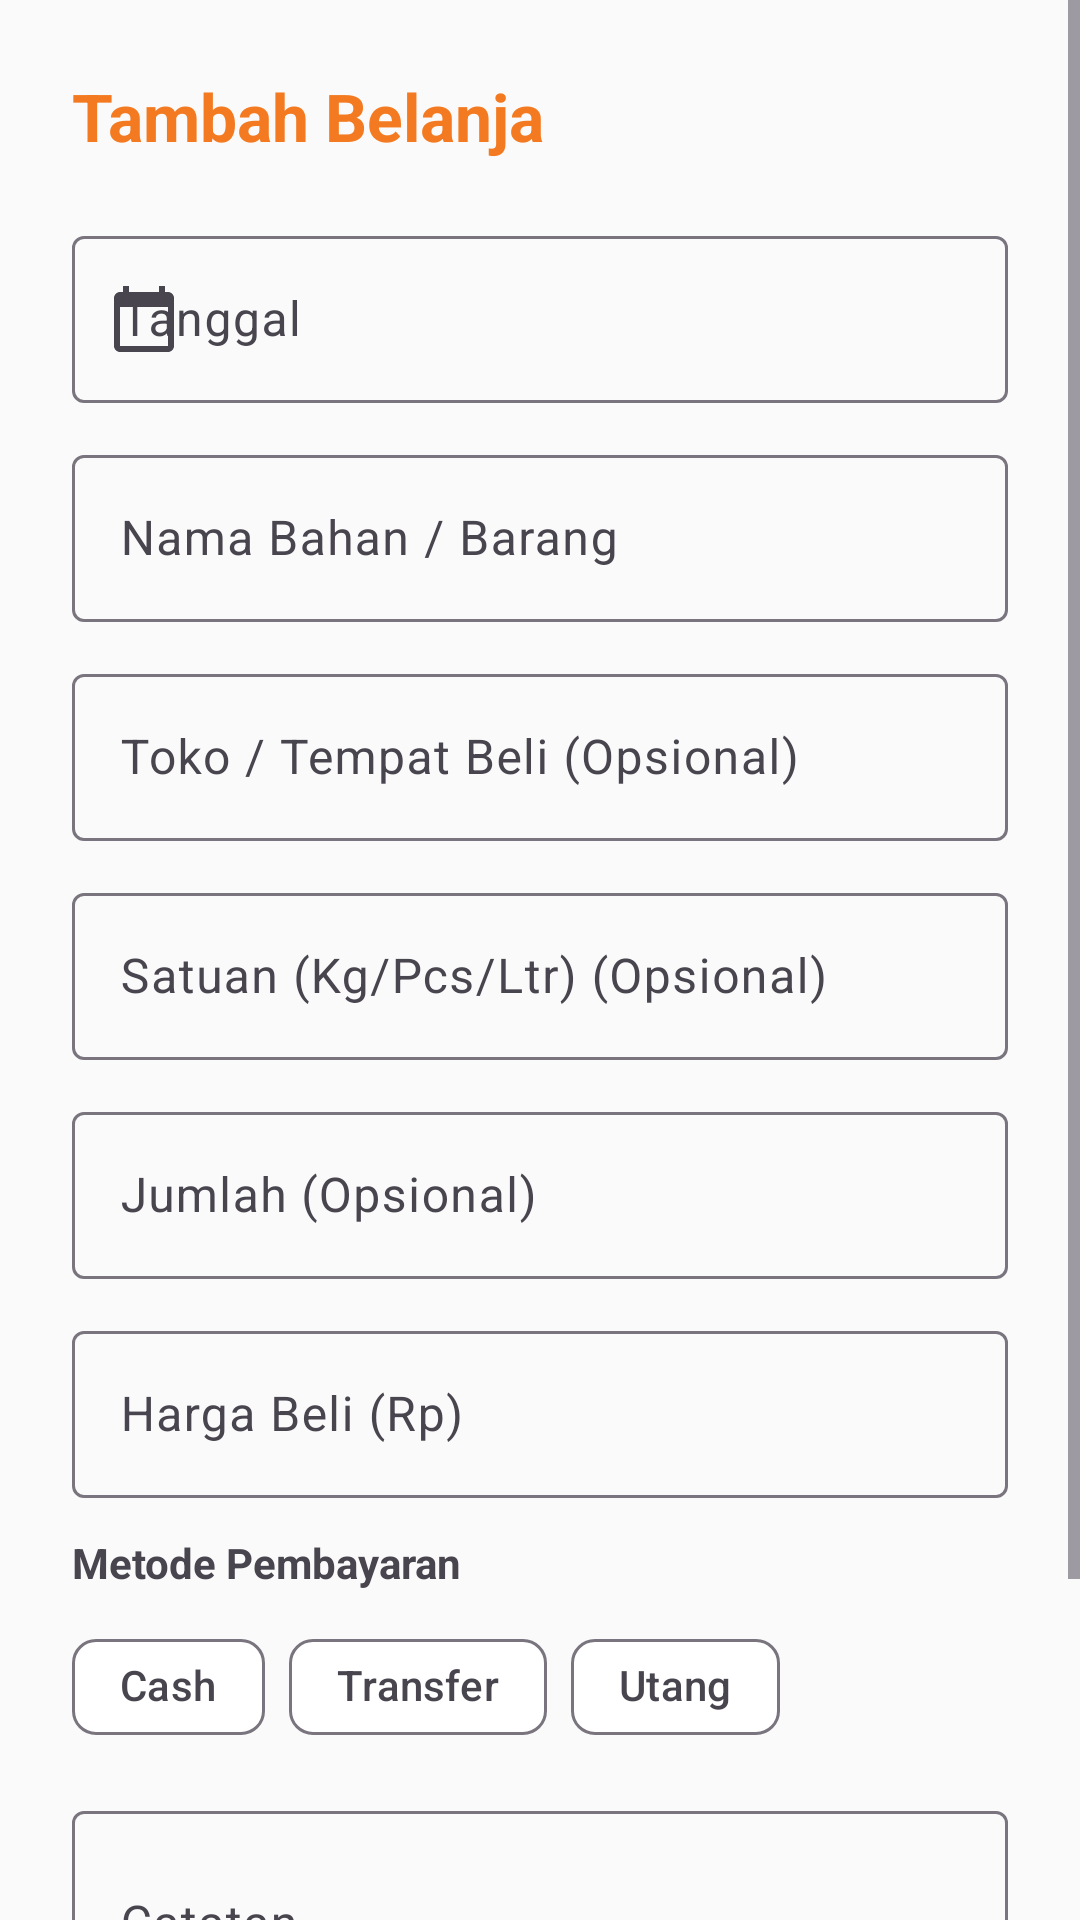

Android layout source for this screen:
<!-- AndroidManifest.xml: application theme Theme.DapurMoms -->
<!-- res/layout/dialog_tambah_belanja.xml -->
<ScrollView xmlns:android="http://schemas.android.com/apk/res/android"
    xmlns:app="http://schemas.android.com/apk/res-auto"
    android:layout_width="match_parent"
    android:layout_height="match_parent"
    android:fillViewport="true">

    <LinearLayout
        android:layout_width="match_parent"
        android:layout_height="wrap_content"
        android:orientation="vertical"
        android:padding="24dp">

        <TextView
            android:layout_width="match_parent"
            android:layout_height="wrap_content"
            android:text="@string/tambah_belanja"
            android:textSize="22sp"
            android:textStyle="bold"
            android:textColor="@color/md_theme_primary"
            android:layout_marginBottom="20dp" />

        <com.google.android.material.textfield.TextInputLayout
            style="@style/Widget.Material3.TextInputLayout.OutlinedBox"
            android:layout_width="match_parent"
            android:layout_height="wrap_content"
            android:layout_marginBottom="12dp"
            android:hint="@string/tanggal"
            app:startIconDrawable="@drawable/ic_calendar">
            <com.google.android.material.textfield.TextInputEditText
                android:id="@+id/et_tanggal"
                android:layout_width="match_parent"
                android:layout_height="wrap_content"
                android:focusable="false"
                android:clickable="true" />
        </com.google.android.material.textfield.TextInputLayout>

        <com.google.android.material.textfield.TextInputLayout
            style="@style/Widget.Material3.TextInputLayout.OutlinedBox"
            android:layout_width="match_parent"
            android:layout_height="wrap_content"
            android:layout_marginBottom="12dp"
            android:hint="@string/nama_bahan">
            <com.google.android.material.textfield.TextInputEditText
                android:id="@+id/et_nama_bahan"
                android:layout_width="match_parent"
                android:layout_height="wrap_content"
                android:inputType="text" />
        </com.google.android.material.textfield.TextInputLayout>

        <com.google.android.material.textfield.TextInputLayout
            style="@style/Widget.Material3.TextInputLayout.OutlinedBox"
            android:layout_width="match_parent"
            android:layout_height="wrap_content"
            android:layout_marginBottom="12dp"
            android:hint="@string/toko_tempat_beli_opsional">
            <com.google.android.material.textfield.TextInputEditText
                android:id="@+id/et_toko"
                android:layout_width="match_parent"
                android:layout_height="wrap_content"
                android:inputType="text" />
        </com.google.android.material.textfield.TextInputLayout>

        <com.google.android.material.textfield.TextInputLayout
            style="@style/Widget.Material3.TextInputLayout.OutlinedBox"
            android:layout_width="match_parent"
            android:layout_height="wrap_content"
            android:layout_marginBottom="12dp"
            android:hint="@string/satuan_opsional">
            <com.google.android.material.textfield.TextInputEditText
                android:id="@+id/et_volume"
                android:layout_width="match_parent"
                android:layout_height="wrap_content"
                android:inputType="text" />
        </com.google.android.material.textfield.TextInputLayout>

        <com.google.android.material.textfield.TextInputLayout
            style="@style/Widget.Material3.TextInputLayout.OutlinedBox"
            android:layout_width="match_parent"
            android:layout_height="wrap_content"
            android:layout_marginBottom="12dp"
            android:hint="@string/jumlah_opsional">
            <com.google.android.material.textfield.TextInputEditText
                android:id="@+id/et_jumlah"
                android:layout_width="match_parent"
                android:layout_height="wrap_content"
                android:inputType="numberDecimal" />
        </com.google.android.material.textfield.TextInputLayout>

        <com.google.android.material.textfield.TextInputLayout
            style="@style/Widget.Material3.TextInputLayout.OutlinedBox"
            android:layout_width="match_parent"
            android:layout_height="wrap_content"
            android:layout_marginBottom="12dp"
            android:hint="@string/harga_beli">
            <com.google.android.material.textfield.TextInputEditText
                android:id="@+id/et_harga_beli"
                android:layout_width="match_parent"
                android:layout_height="wrap_content"
                android:inputType="number" />
        </com.google.android.material.textfield.TextInputLayout>

        <TextView
            android:layout_width="wrap_content"
            android:layout_height="wrap_content"
            android:text="Metode Pembayaran"
            android:textStyle="bold"
            android:layout_marginBottom="8dp" />

        <com.google.android.material.chip.ChipGroup
            android:id="@+id/chip_group_metode_belanja"
            android:layout_width="match_parent"
            android:layout_height="wrap_content"
            android:layout_marginBottom="12dp"
            app:singleSelection="true"
            app:selectionRequired="true">

            <com.google.android.material.chip.Chip
                android:id="@+id/chip_cash_belanja"
                style="@style/Widget.Material3.Chip.Filter"
                android:layout_width="wrap_content"
                android:layout_height="wrap_content"
                android:text="Cash" />

            <com.google.android.material.chip.Chip
                android:id="@+id/chip_transfer_belanja"
                style="@style/Widget.Material3.Chip.Filter"
                android:layout_width="wrap_content"
                android:layout_height="wrap_content"
                android:text="Transfer" />

            <com.google.android.material.chip.Chip
                android:id="@+id/chip_utang_belanja"
                style="@style/Widget.Material3.Chip.Filter"
                android:layout_width="wrap_content"
                android:layout_height="wrap_content"
                android:text="Utang" />
        </com.google.android.material.chip.ChipGroup>

        <com.google.android.material.textfield.TextInputLayout
            style="@style/Widget.Material3.TextInputLayout.OutlinedBox"
            android:layout_width="match_parent"
            android:layout_height="wrap_content"
            android:layout_marginBottom="20dp"
            android:hint="@string/catatan">
            <com.google.android.material.textfield.TextInputEditText
                android:id="@+id/et_catatan"
                android:layout_width="match_parent"
                android:layout_height="wrap_content"
                android:inputType="textMultiLine"
                android:minLines="2" />
        </com.google.android.material.textfield.TextInputLayout>

        <com.google.android.material.button.MaterialButton
            android:id="@+id/btn_simpan"
            android:layout_width="match_parent"
            android:layout_height="56dp"
            android:text="@string/simpan"
            android:textSize="16sp" />
    </LinearLayout>
</ScrollView>
<!-- resources referenced by this layout -->
<resources>
  <color name="md_theme_primary">#F37A20</color>
  <!-- drawable ic_calendar (drawable) -->
  <?xml version="1.0" encoding="utf-8"?>
  <vector xmlns:android="http://schemas.android.com/apk/res/android"
      android:width="24dp"
      android:height="24dp"
      android:viewportWidth="24"
      android:viewportHeight="24"
      android:tint="@color/md_theme_on_surface_variant">
      <path
          android:fillColor="@android:color/white"
          android:pathData="M20,3h-1V1h-2v2H7V1H5v2H4c-1.1,0 -2,0.9 -2,2v16c0,1.1 0.9,2 2,2h16c1.1,0 2,-0.9 2,-2V5c0,-1.1 -0.9,-2 -2,-2zM20,21H4V8h16v13z" />
  </vector>
  <string name="catatan">Catatan</string>
  <string name="harga_beli">Harga Beli (Rp)</string>
  <string name="jumlah_opsional">Jumlah (Opsional)</string>
  <string name="nama_bahan">Nama Bahan / Barang</string>
  <string name="satuan_opsional">Satuan (Kg/Pcs/Ltr) (Opsional)</string>
  <string name="simpan">Simpan</string>
  <string name="tambah_belanja">Tambah Belanja</string>
  <string name="tanggal">Tanggal</string>
  <string name="toko_tempat_beli_opsional">Toko / Tempat Beli (Opsional)</string>
  <style name="Theme.DapurMoms" parent="Theme.Material3.Light.NoActionBar">
          <item name="colorPrimary">@color/md_theme_primary</item>
          <item name="colorOnPrimary">@color/md_theme_on_primary</item>
          <item name="colorPrimaryContainer">@color/md_theme_primary_container</item>
          <item name="colorOnPrimaryContainer">@color/md_theme_on_primary_container</item>
          <item name="colorSecondary">@color/md_theme_secondary</item>
          <item name="colorOnSecondary">@color/md_theme_on_secondary</item>
          <item name="colorSecondaryContainer">@color/md_theme_secondary_container</item>
          <item name="colorOnSecondaryContainer">@color/md_theme_on_secondary_container</item>
          <item name="android:colorBackground">@color/md_theme_background</item>
          <item name="colorSurface">@color/md_theme_surface</item>
          <item name="colorSurfaceVariant">@color/md_theme_surface_variant</item>
          <item name="colorOnBackground">@color/md_theme_on_background</item>
          <item name="colorOnSurface">@color/md_theme_on_surface</item>
          <item name="colorOnSurfaceVariant">@color/md_theme_on_surface_variant</item>
          <item name="colorOutline">@color/md_theme_outline</item>
          <item name="android:statusBarColor">@color/md_theme_primary</item>
      </style>
  <color name="md_theme_on_surface_variant">#49454F</color>
  <color name="md_theme_on_primary">#FFFFFF</color>
  <color name="md_theme_primary_container">#FFDBC0</color>
  <color name="md_theme_on_primary_container">#381500</color>
  <color name="md_theme_secondary">#009688</color>
  <color name="md_theme_on_secondary">#FFFFFF</color>
  <color name="md_theme_secondary_container">#80CBC4</color>
  <color name="md_theme_on_secondary_container">#00332E</color>
  <color name="md_theme_background">#FAFAFA</color>
  <color name="md_theme_surface">#FFFFFF</color>
  <color name="md_theme_surface_variant">#F5F5F5</color>
  <color name="md_theme_on_background">#1C1B1F</color>
  <color name="md_theme_on_surface">#1C1B1F</color>
  <color name="md_theme_outline">#79747E</color>
</resources>
